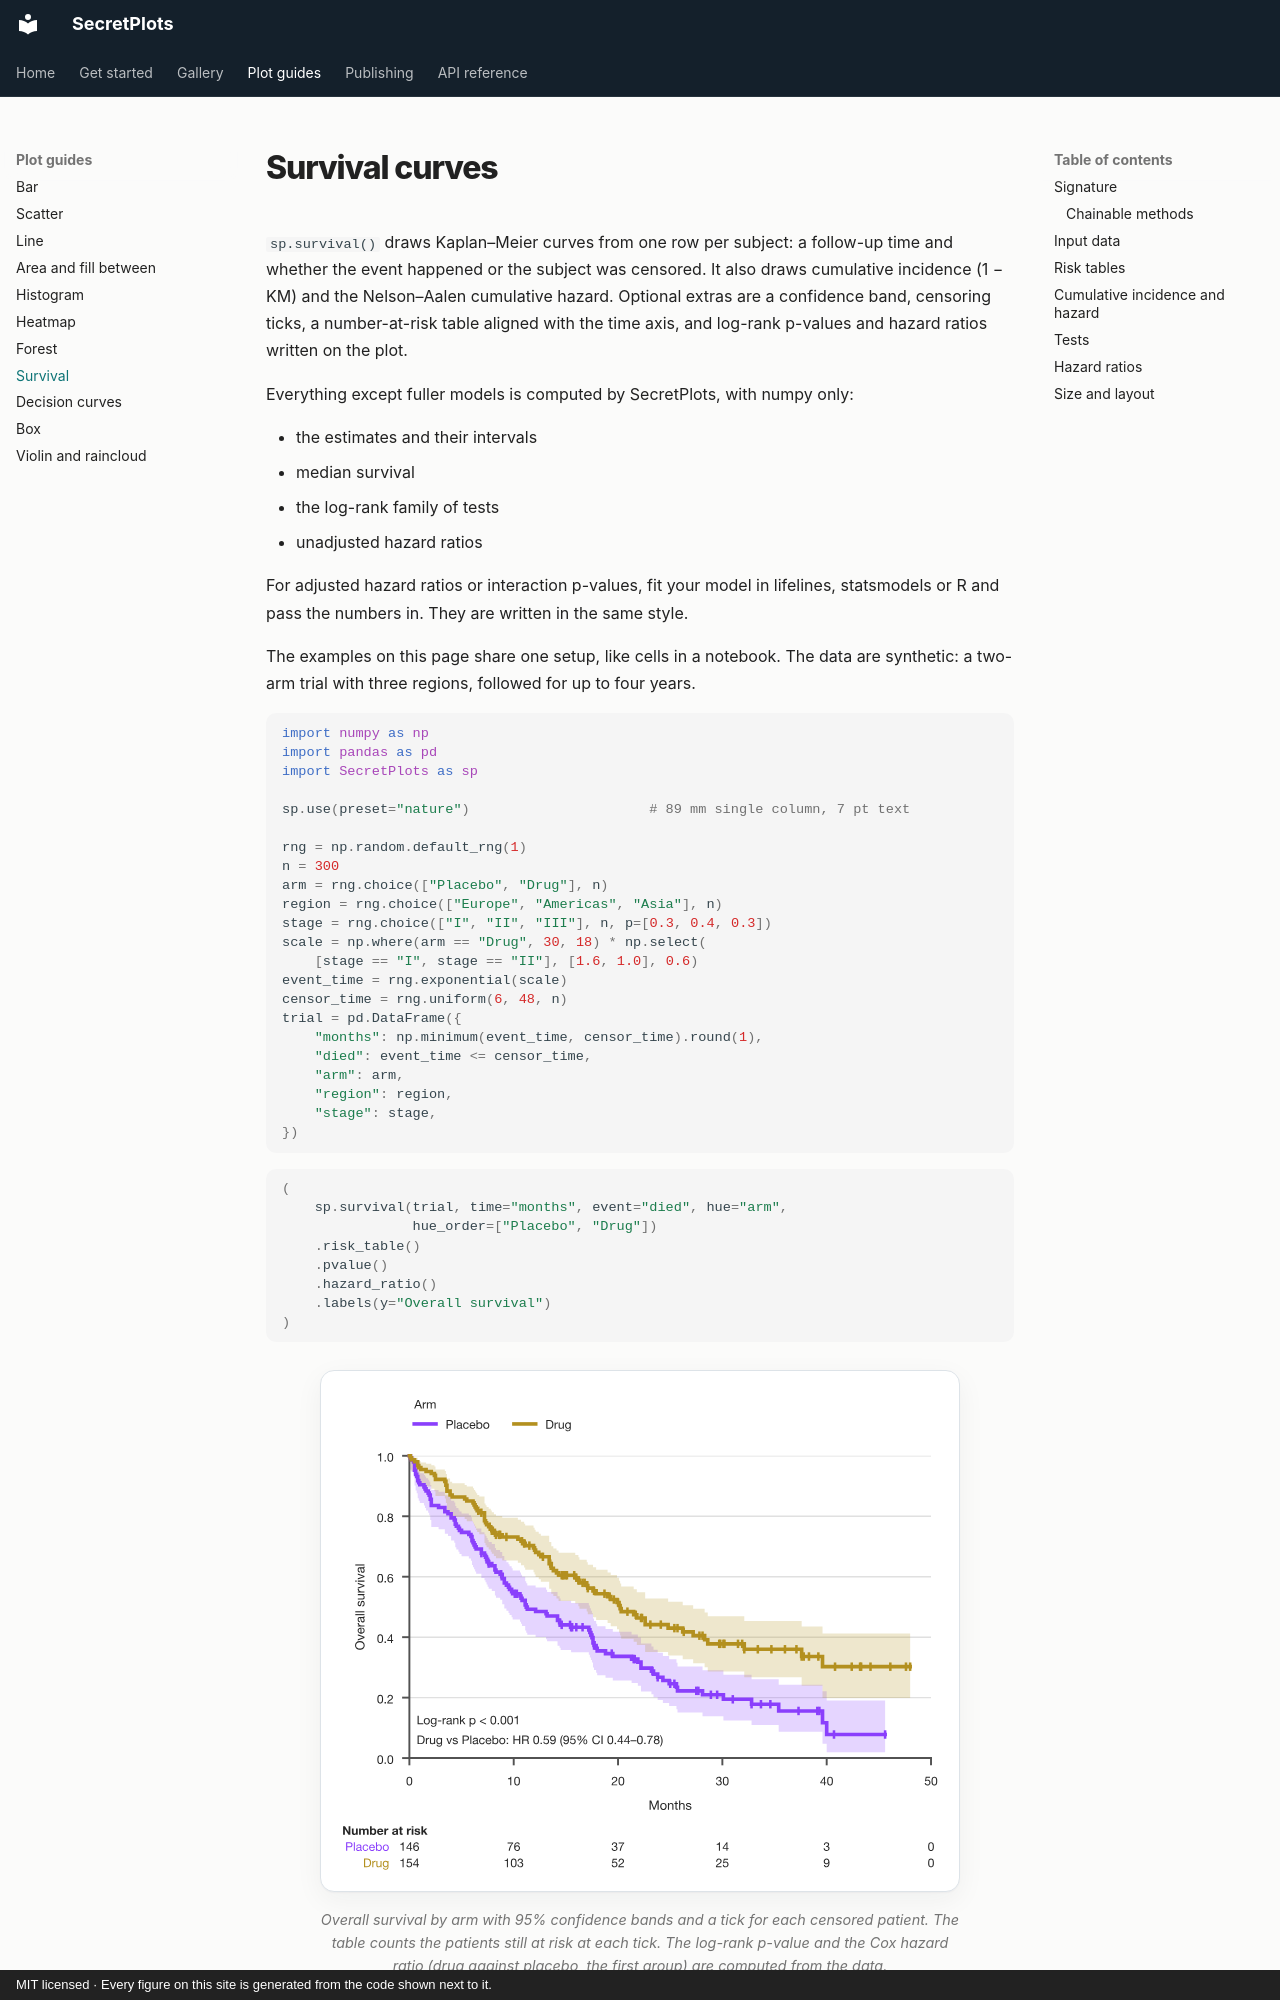

repository: secretBiology/SecretPlots · page: plots/survival/index.html · generator: mkdocs · copyright: MIT licensed · Every figure on this site is generated from the code shown next to it.

# Survival curves

`sp.survival()` draws Kaplan–Meier curves from one row per subject: a
follow-up time and whether the event happened or the subject was censored. It
also draws cumulative incidence (1 − KM) and the Nelson–Aalen cumulative
hazard. Optional extras are a confidence band, censoring ticks, a
number-at-risk table aligned with the time axis, and log-rank p-values and
hazard ratios written on the plot.

Everything except fuller models is computed by SecretPlots, with numpy only:

- the estimates and their intervals
- median survival
- the log-rank family of tests
- unadjusted hazard ratios

For adjusted hazard ratios or interaction p-values, fit your model in
lifelines, statsmodels or R and pass the numbers in. They are written in the
same style.

The examples on this page share one setup, like cells in a notebook. The data
are synthetic: a two-arm trial with three regions, followed for up to four
years.

```python
import numpy as np
import pandas as pd
import SecretPlots as sp

sp.use(preset="nature")                      # 89 mm single column, 7 pt text

rng = np.random.default_rng(1)
n = 300
arm = rng.choice(["Placebo", "Drug"], n)
region = rng.choice(["Europe", "Americas", "Asia"], n)
stage = rng.choice(["I", "II", "III"], n, p=[0.3, 0.4, 0.3])
scale = np.where(arm == "Drug", 30, 18) * np.select(
    [stage == "I", stage == "II"], [1.6, 1.0], 0.6)
event_time = rng.exponential(scale)
censor_time = rng.uniform(6, 48, n)
trial = pd.DataFrame({
    "months": np.minimum(event_time, censor_time).round(1),
    "died": event_time <= censor_time,
    "arm": arm,
    "region": region,
    "stage": stage,
})
```

```python
(
    sp.survival(trial, time="months", event="died", hue="arm",
                hue_order=["Placebo", "Drug"])
    .risk_table()
    .pvalue()
    .hazard_ratio()
    .labels(y="Overall survival")
)
```
<!-- figure: survival-hero -->

![Kaplan–Meier curves for placebo and drug with shaded 95% confidence bands and censoring ticks, a log-rank p-value and hazard ratio in the lower left, and the number at risk per arm below the time axis.](../assets/figures/survival-hero.svg)
